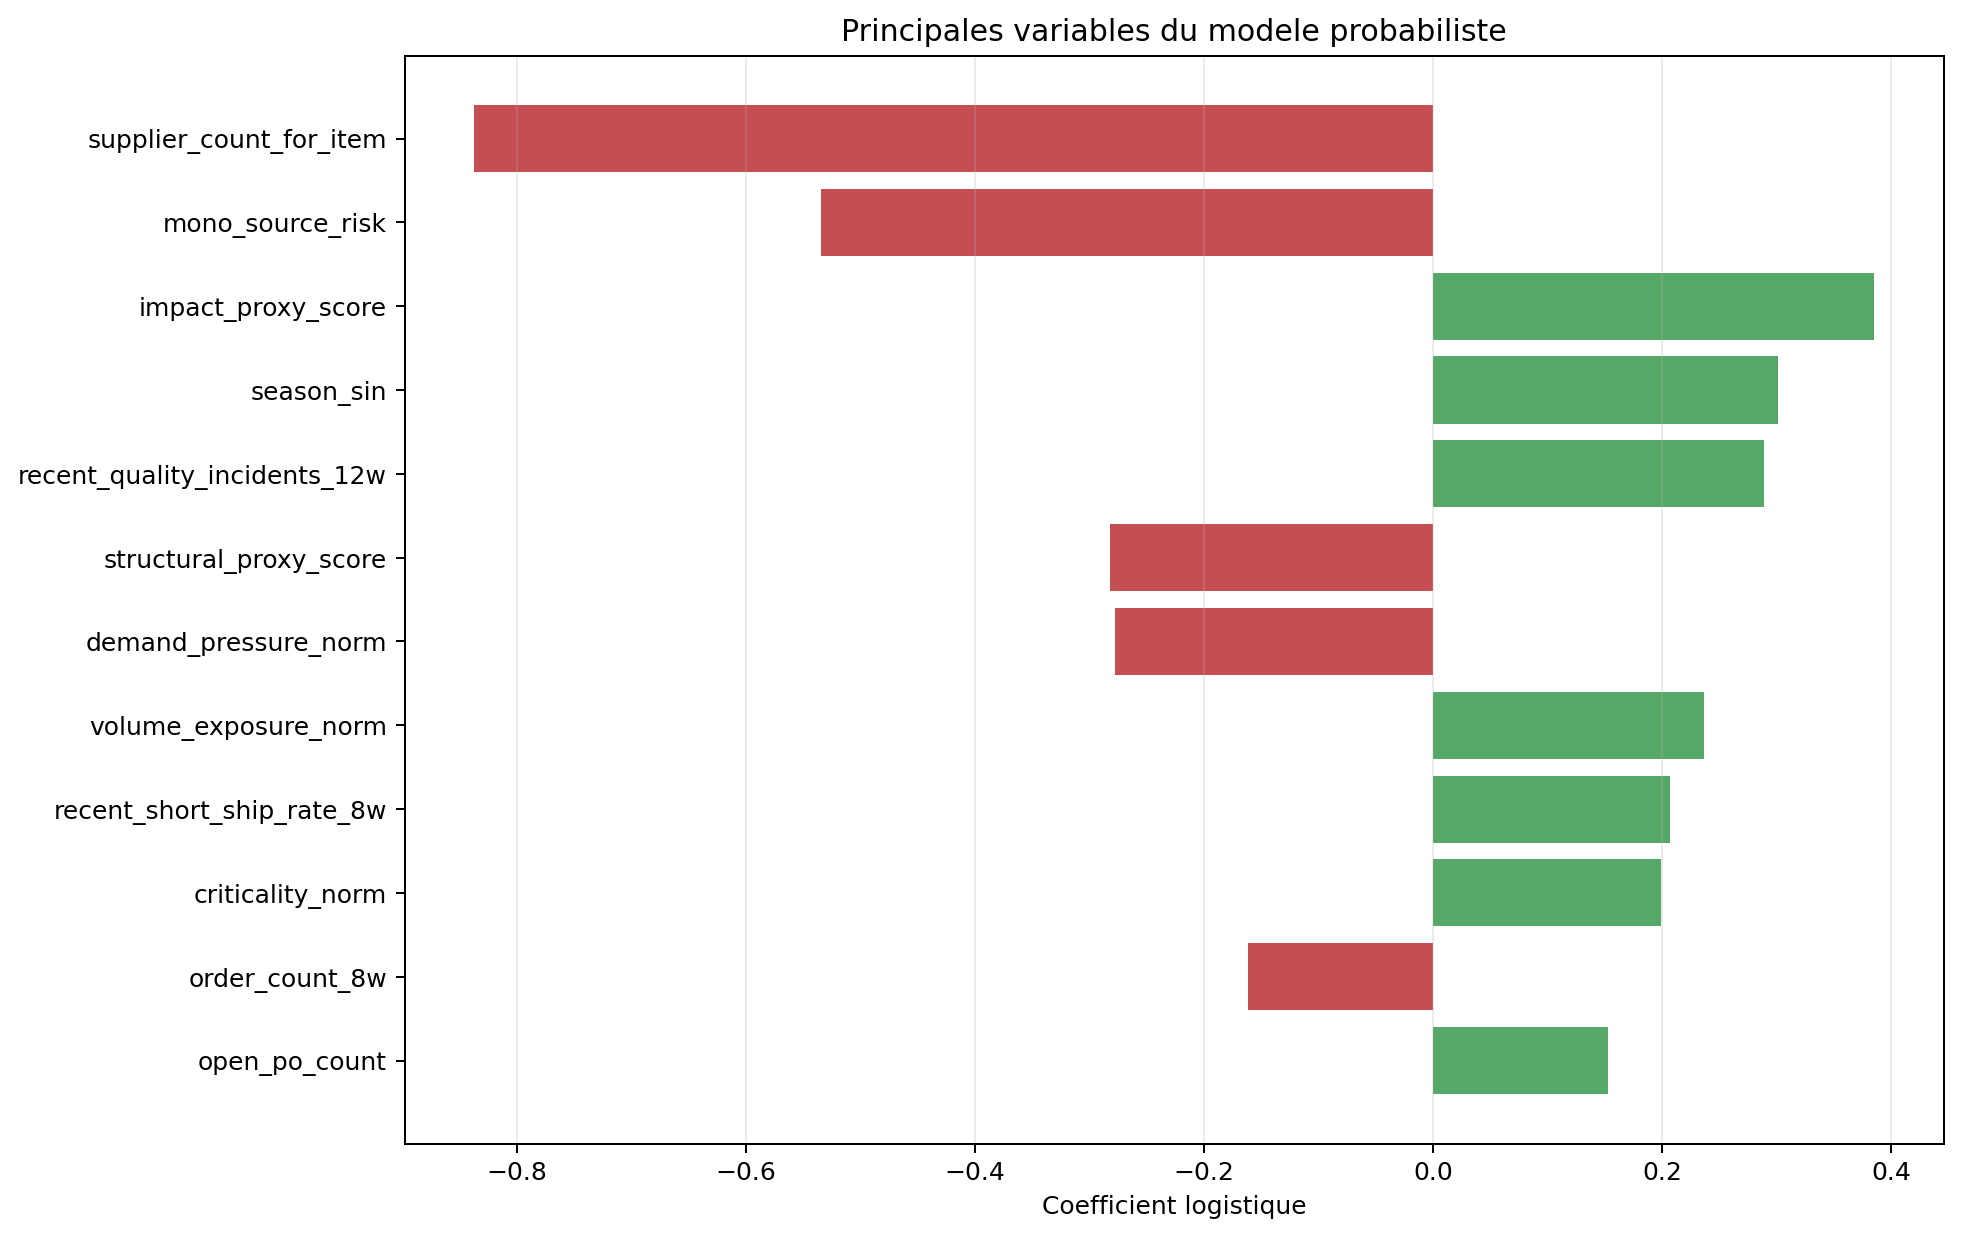

The data file committed next to this chart (first rows):
feature, coefficient, abs_coefficient
supplier_count_for_item, -0.837, 0.837
mono_source_risk, -0.5344, 0.5344
impact_proxy_score, 0.3852, 0.3852
season_sin, 0.301, 0.301
recent_quality_incidents_12w, 0.2887, 0.2887
structural_proxy_score, -0.2816, 0.2816
demand_pressure_norm, -0.2773, 0.2773
volume_exposure_norm, 0.2369, 0.2369
recent_short_ship_rate_8w, 0.207, 0.207
criticality_norm, 0.1996, 0.1996
order_count_8w, -0.1616, 0.1616
open_po_count, 0.1528, 0.1528
recent_otif_4w, -0.06808, 0.06808
season_cos, -0.06394, 0.06394
cover_risk_norm, -0.04786, 0.04786
uncertainty_penalty, 0.01938, 0.01938
lead_time_risk_norm, -0.0139, 0.0139
lead_mean_days, -0.0139, 0.0139
recent_delay_ratio_4w, 0.005129, 0.005129
demand_exposure_norm, 0.0, 0.0
